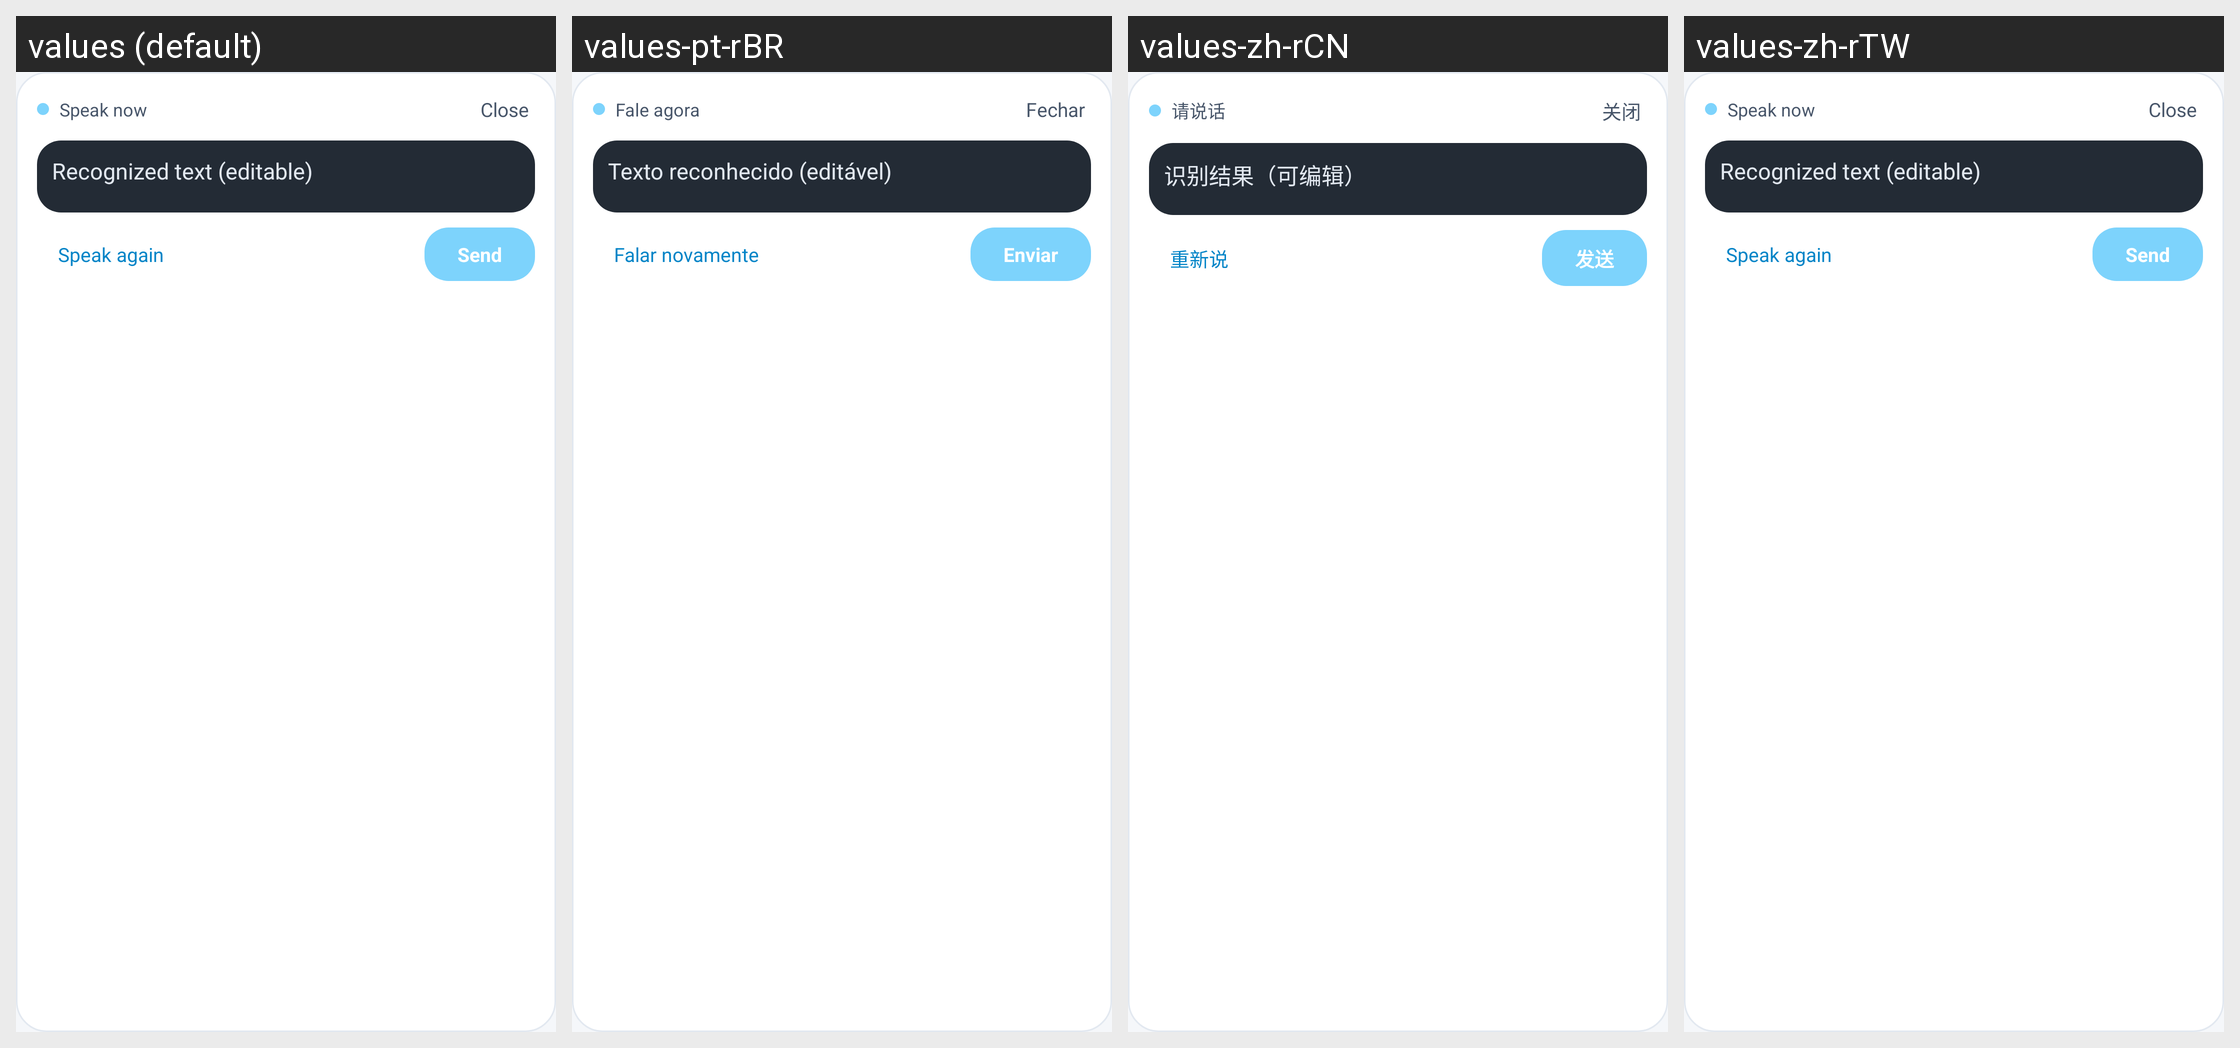

The same Android screen rendered under several of its app's locales, left to right. List the strings drawn on it with the default value and each locale's translation.
Android screen res/layout/voice_input_panel.xml rendered under 4 locales, left to right: values (default), values-pt-rBR, values-zh-rCN, values-zh-rTW. Device: Nexus 5 (rendered at 1080×1920; each locale shown at half size, 540×960, under a caption strip naming it); theme Theme.Dsh.
Other locales in the repository, not shown: values-de, values-en, values-ru, values-th, values-zh.
Strings drawn on this screen, with the default value and each locale's value (text and hints the layout hard-codes, and strings that could not be matched under every locale, appear in the picture but are not listed):

overlay_speak_now
  values: Speak now
  values-pt-rBR: Fale agora
  values-zh-rCN: 请说话
  values-zh-rTW: Speak now  [not translated; the default value is used]

voice_close
  values: Close
  values-pt-rBR: Fechar
  values-zh-rCN: 关闭
  values-zh-rTW: Close  [not translated; the default value is used]

voice_hint_placeholder
  values: Recognized text (editable)
  values-pt-rBR: Texto reconhecido (editável)
  values-zh-rCN: 识别结果（可编辑）
  values-zh-rTW: Recognized text (editable)  [not translated; the default value is used]

voice_retry
  values: Speak again
  values-pt-rBR: Falar novamente
  values-zh-rCN: 重新说
  values-zh-rTW: Speak again  [not translated; the default value is used]

voice_send
  values: Send
  values-pt-rBR: Enviar
  values-zh-rCN: 发送
  values-zh-rTW: Send  [not translated; the default value is used]
